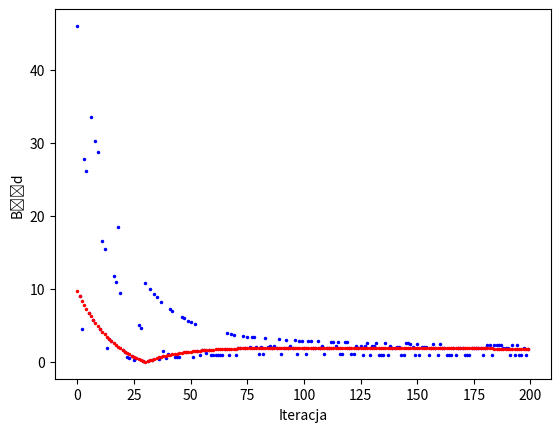

Here is the Python script that generated this plot:
import random
import matplotlib.pyplot as plt


def train(input_x, input_w, k, training_step, WITH_SHUFFLE, log):
    ERR = []
    for _ in range(k):
        x_temp = input_x
        if WITH_SHUFFLE:
            random.shuffle(x_temp)
        for training_set in x_temp:
            pattern, expected_result = training_set[0], training_set[1]
            output = 0
            for i, x in enumerate(pattern, start=0):
                output += x * input_w[i]

            for i, weight in enumerate(input_w, start=0):
                error = expected_result - output
                input_w[i] = weight + training_step * error * pattern[i]
                if log:
                    print(f"expected: {expected_result} | output: {output}")

        ERR.append(abs(error))
    return input_w, ERR


def main():
    X = [([1, 15, 3], 40), ([5, 15, 8], 59), ([0, 3, 0], 6), ([2, 5, 0], 12)]
    training_step = 0.0001
    K = 200
    W = [random.uniform(0, 1) for _ in range(len(X[0][0]))]

    w1, err1 = train(X, W[:], K, training_step, True, False)
    w2, err2 = train(X, W[:], K, training_step, False, False)
    print(f"w1: {w1}")
    print(f"w2: {w2}")
    print(f"err1: {err1[len(err1) - 1]}")
    print(f"err2: {err2[len(err2) - 1]}")
    plt.plot(err1, "bo", markersize=1.5)
    plt.plot(err2, "ro", markersize=1.5)
    plt.ylabel("Błąd")
    plt.xlabel("Iteracja")
    plt.show()


if __name__ == "__main__":
    main()

